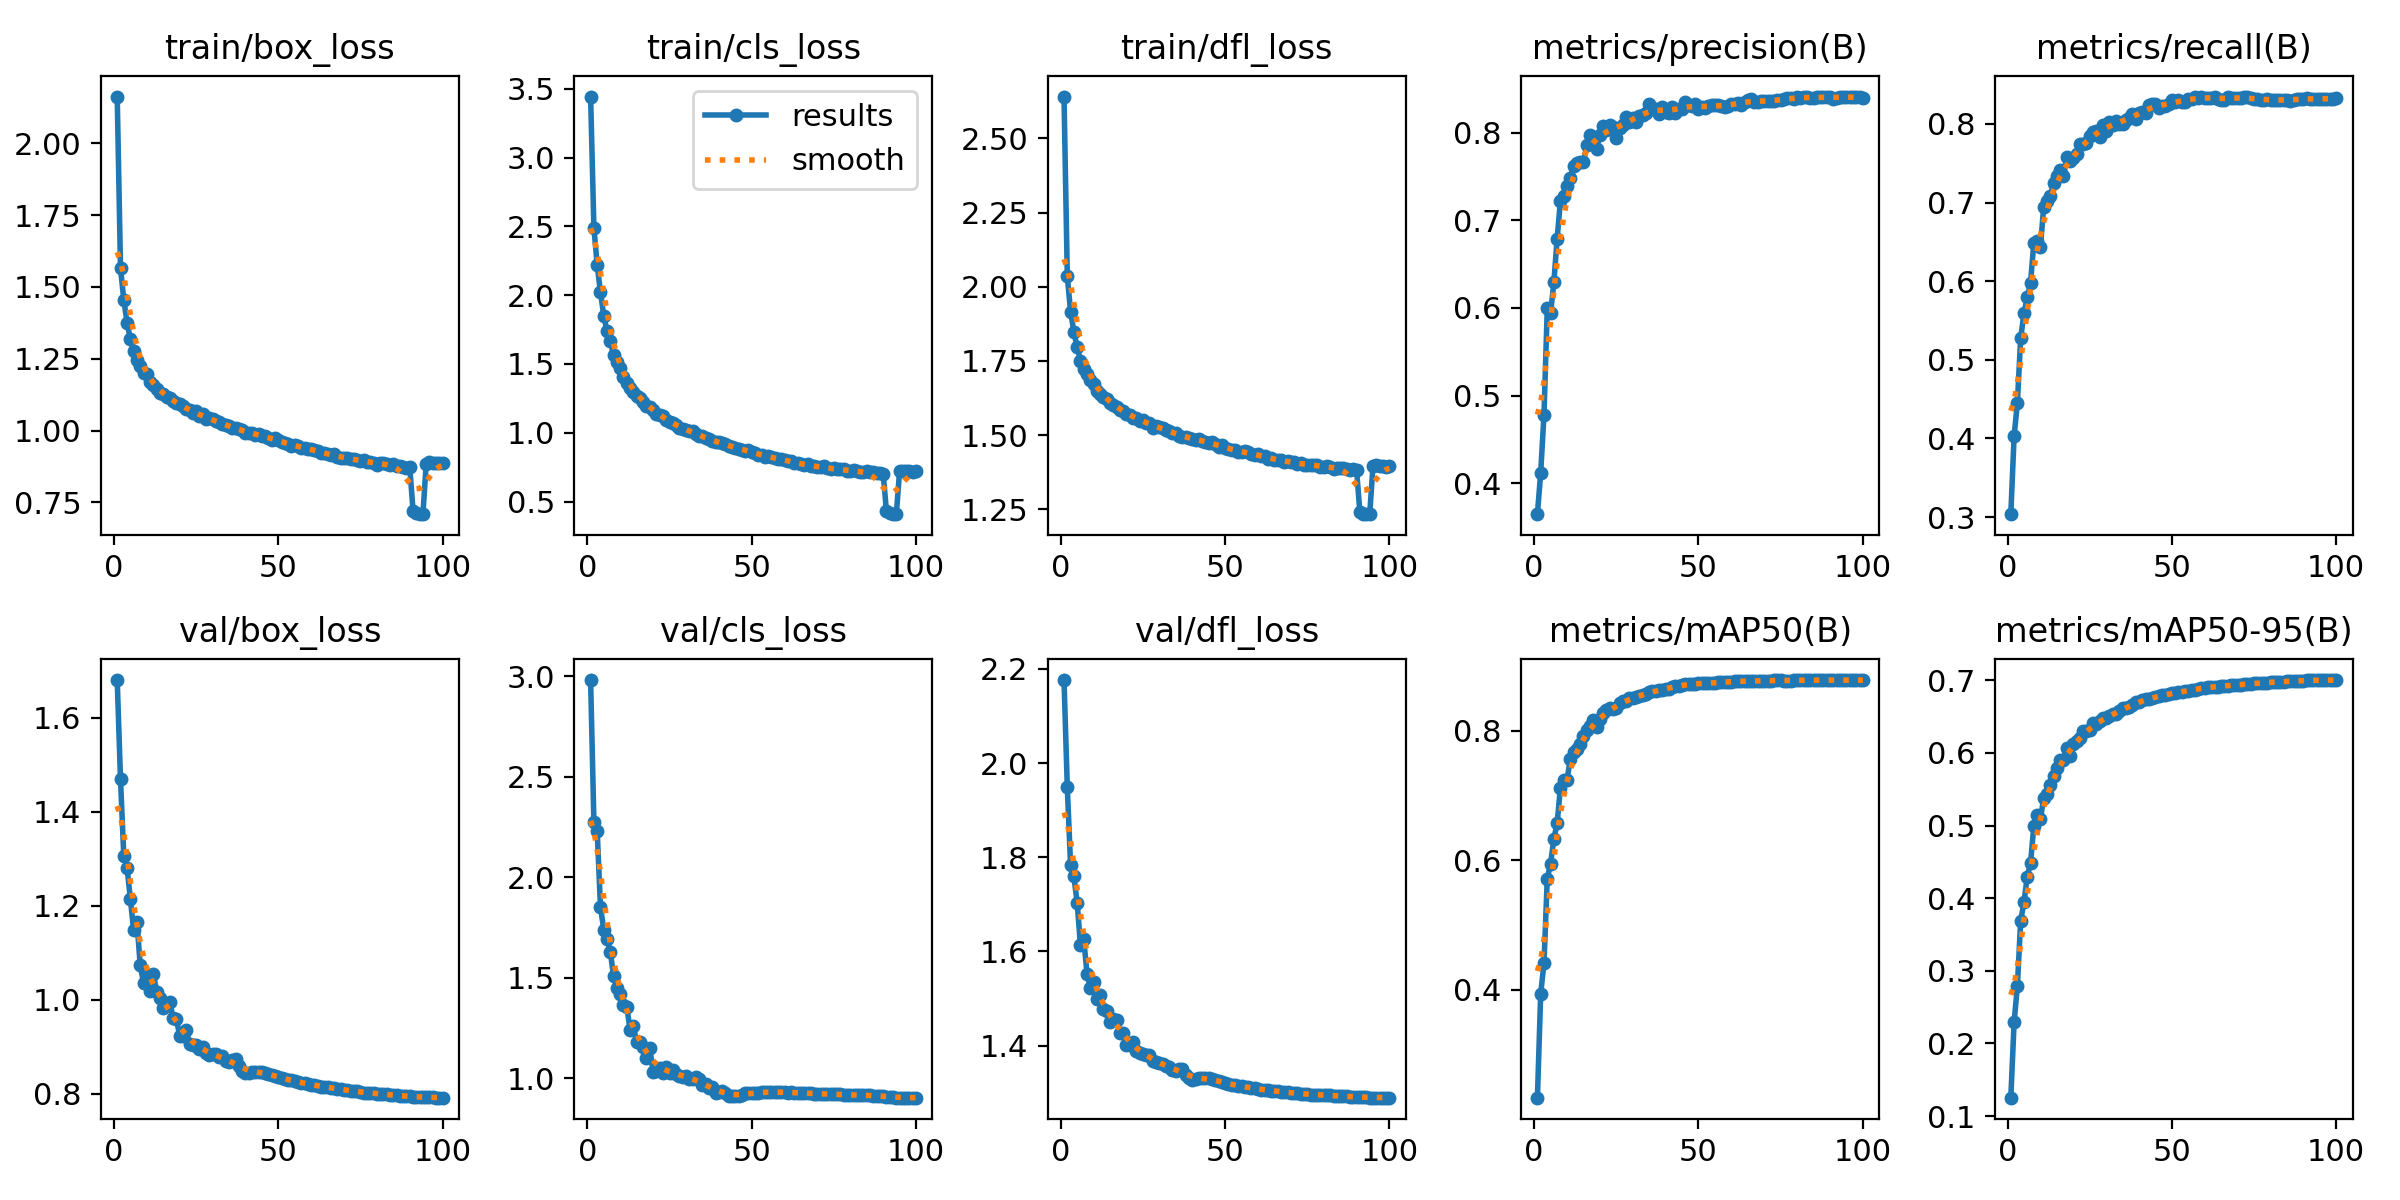

Data behind this chart, as committed beside it:
epoch, time, train/box_loss, train/cls_loss, train/dfl_loss, metrics/precision(B), metrics/recall(B), metrics/mAP50(B), metrics/mAP50-95(B), val/box_loss, val/cls_loss, val/dfl_loss, lr/pg0, lr/pg1, lr/pg2
1, 158.6, 2.163, 3.443, 2.641, 0.3648, 0.3038, 0.2331, 0.1254, 1.68, 2.981, 2.176, 0.06706, 0.0003328, 0.0003328
2, 277.4, 1.565, 2.489, 2.035, 0.4121, 0.4026, 0.3939, 0.2291, 1.469, 2.275, 1.948, 0.03406, 0.0006659, 0.0006659
3, 394.3, 1.456, 2.219, 1.916, 0.4781, 0.4457, 0.4413, 0.2792, 1.306, 2.229, 1.783, 0.001055, 0.0009985, 0.0009985
4, 510.7, 1.375, 2.021, 1.848, 0.5994, 0.5276, 0.5718, 0.3687, 1.281, 1.851, 1.76, 0.0009978, 0.0009978, 0.0009978
5, 627.4, 1.319, 1.851, 1.796, 0.5939, 0.559, 0.5948, 0.3948, 1.214, 1.74, 1.703, 0.0009961, 0.0009961, 0.0009961
6, 741.9, 1.276, 1.736, 1.751, 0.629, 0.5793, 0.6331, 0.4294, 1.149, 1.694, 1.614, 0.0009939, 0.0009939, 0.0009939
7, 855.6, 1.245, 1.664, 1.723, 0.6788, 0.598, 0.6571, 0.4482, 1.166, 1.628, 1.626, 0.0009912, 0.0009912, 0.0009912
8, 970.9, 1.224, 1.562, 1.705, 0.7222, 0.6489, 0.7124, 0.499, 1.073, 1.506, 1.553, 0.0009881, 0.0009881, 0.0009881
9, 1086, 1.202, 1.512, 1.684, 0.7273, 0.6516, 0.7239, 0.5143, 1.036, 1.449, 1.523, 0.0009844, 0.0009844, 0.0009844
10, 1201, 1.197, 1.469, 1.671, 0.7389, 0.6432, 0.7244, 0.5084, 1.052, 1.42, 1.535, 0.0009803, 0.0009803, 0.0009803
11, 1315, 1.169, 1.405, 1.649, 0.7487, 0.6943, 0.7563, 0.5381, 1.018, 1.366, 1.5, 0.0009758, 0.0009758, 0.0009758
12, 1429, 1.16, 1.36, 1.639, 0.7618, 0.7021, 0.7673, 0.5436, 1.055, 1.356, 1.508, 0.0009707, 0.0009707, 0.0009707
13, 1544, 1.145, 1.329, 1.628, 0.7654, 0.7081, 0.7721, 0.556, 1.017, 1.242, 1.478, 0.0009652, 0.0009652, 0.0009652
14, 1659, 1.132, 1.295, 1.621, 0.7665, 0.7247, 0.7803, 0.5678, 1.004, 1.262, 1.474, 0.0009593, 0.0009593, 0.0009593
15, 1773, 1.128, 1.265, 1.607, 0.7659, 0.7343, 0.7915, 0.5794, 0.9821, 1.18, 1.45, 0.0009529, 0.0009529, 0.0009529
16, 1889, 1.117, 1.253, 1.602, 0.7855, 0.7409, 0.8013, 0.5907, 0.9886, 1.18, 1.457, 0.000946, 0.000946, 0.000946
17, 2005, 1.114, 1.223, 1.596, 0.7966, 0.7334, 0.807, 0.5908, 0.994, 1.155, 1.456, 0.0009388, 0.0009388, 0.0009388
18, 2121, 1.102, 1.198, 1.584, 0.7933, 0.7581, 0.8172, 0.6061, 0.9621, 1.101, 1.427, 0.0009311, 0.0009311, 0.0009311
19, 2237, 1.095, 1.187, 1.582, 0.7818, 0.7529, 0.8061, 0.5955, 0.96, 1.151, 1.426, 0.0009229, 0.0009229, 0.0009229
20, 2352, 1.091, 1.165, 1.573, 0.7971, 0.7566, 0.8191, 0.6118, 0.9226, 1.031, 1.402, 0.0009144, 0.0009144, 0.0009144
21, 2467, 1.085, 1.138, 1.567, 0.8075, 0.7611, 0.827, 0.6164, 0.9222, 1.036, 1.401, 0.0009055, 0.0009055, 0.0009055
22, 2581, 1.075, 1.127, 1.558, 0.8027, 0.7741, 0.8325, 0.6202, 0.9347, 1.05, 1.408, 0.0008961, 0.0008961, 0.0008961
23, 2695, 1.072, 1.12, 1.559, 0.8081, 0.7741, 0.8353, 0.6299, 0.9048, 1.028, 1.389, 0.0008864, 0.0008864, 0.0008864
24, 2810, 1.06, 1.092, 1.549, 0.8064, 0.776, 0.8339, 0.6304, 0.903, 1.055, 1.385, 0.0008763, 0.0008763, 0.0008763
25, 2925, 1.067, 1.075, 1.551, 0.7942, 0.7846, 0.8359, 0.6314, 0.9038, 1.025, 1.383, 0.0008658, 0.0008658, 0.0008658
26, 3041, 1.052, 1.068, 1.541, 0.8057, 0.7897, 0.8433, 0.6412, 0.8954, 1.042, 1.38, 0.000855, 0.000855, 0.000855
27, 3156, 1.057, 1.057, 1.539, 0.8082, 0.7909, 0.8454, 0.6402, 0.8984, 1.02, 1.38, 0.0008439, 0.0008439, 0.0008439
28, 3271, 1.039, 1.034, 1.525, 0.8181, 0.7836, 0.8468, 0.6438, 0.8872, 1.013, 1.367, 0.0008323, 0.0008323, 0.0008323
29, 3385, 1.042, 1.028, 1.529, 0.812, 0.7985, 0.8515, 0.6479, 0.8824, 1.007, 1.365, 0.0008205, 0.0008205, 0.0008205
30, 3500, 1.039, 1.022, 1.526, 0.8166, 0.7906, 0.8504, 0.6474, 0.8839, 1.01, 1.362, 0.0008084, 0.0008084, 0.0008084
31, 3616, 1.032, 1.015, 1.524, 0.8119, 0.803, 0.8527, 0.6507, 0.8841, 0.9981, 1.362, 0.000796, 0.000796, 0.000796
32, 3732, 1.03, 1.013, 1.519, 0.8188, 0.7991, 0.8538, 0.6539, 0.8781, 0.9979, 1.358, 0.0007832, 0.0007832, 0.0007832
33, 3848, 1.024, 0.9913, 1.513, 0.8197, 0.8031, 0.8549, 0.6535, 0.8796, 1.006, 1.356, 0.0007702, 0.0007702, 0.0007702
34, 3963, 1.019, 0.9786, 1.507, 0.8227, 0.8, 0.8575, 0.6571, 0.8699, 0.995, 1.348, 0.000757, 0.000757, 0.000757
35, 4078, 1.018, 0.9758, 1.507, 0.8327, 0.8003, 0.8598, 0.6614, 0.8665, 0.9643, 1.347, 0.0007435, 0.0007435, 0.0007435
36, 4193, 1.009, 0.9631, 1.499, 0.8278, 0.8056, 0.8621, 0.6619, 0.8724, 0.9697, 1.35, 0.0007297, 0.0007297, 0.0007297
37, 4308, 1.008, 0.9532, 1.495, 0.8264, 0.8069, 0.8617, 0.6627, 0.8744, 0.9506, 1.351, 0.0007158, 0.0007158, 0.0007158
38, 4424, 1.005, 0.9387, 1.495, 0.8217, 0.8123, 0.8633, 0.6663, 0.8587, 0.956, 1.339, 0.0007016, 0.0007016, 0.0007016
39, 4537, 1.001, 0.9312, 1.489, 0.8292, 0.8058, 0.8638, 0.6694, 0.8475, 0.9279, 1.331, 0.0006872, 0.0006872, 0.0006872
40, 4653, 0.9934, 0.9323, 1.486, 0.823, 0.8137, 0.8646, 0.6703, 0.8446, 0.9333, 1.328, 0.0006727, 0.0006727, 0.0006727
41, 4769, 0.9919, 0.9285, 1.485, 0.8226, 0.8156, 0.8653, 0.6721, 0.8441, 0.938, 1.329, 0.000658, 0.000658, 0.000658
42, 4883, 0.9924, 0.917, 1.488, 0.8287, 0.8139, 0.8676, 0.674, 0.8471, 0.9292, 1.331, 0.0006431, 0.0006431, 0.0006431
43, 5000, 0.9849, 0.9011, 1.481, 0.8218, 0.8242, 0.869, 0.6745, 0.8463, 0.9103, 1.33, 0.0006281, 0.0006281, 0.0006281
44, 5116, 0.9869, 0.8985, 1.477, 0.8264, 0.8252, 0.8699, 0.6753, 0.8465, 0.9115, 1.332, 0.000613, 0.000613, 0.000613
45, 5233, 0.9823, 0.89, 1.475, 0.8265, 0.8254, 0.8711, 0.6763, 0.8464, 0.9102, 1.331, 0.0005978, 0.0005978, 0.0005978
46, 5349, 0.9801, 0.8842, 1.476, 0.8344, 0.82, 0.8718, 0.6782, 0.8444, 0.9097, 1.329, 0.0005824, 0.0005824, 0.0005824
47, 5465, 0.9755, 0.8775, 1.47, 0.8313, 0.8227, 0.8721, 0.6797, 0.8411, 0.9165, 1.327, 0.000567, 0.000567, 0.000567
48, 5580, 0.9685, 0.8693, 1.461, 0.8299, 0.8233, 0.8726, 0.68, 0.8404, 0.9255, 1.325, 0.0005516, 0.0005516, 0.0005516
49, 5693, 0.9734, 0.8775, 1.465, 0.832, 0.8248, 0.8731, 0.6807, 0.8386, 0.9252, 1.324, 0.0005361, 0.0005361, 0.0005361
50, 5808, 0.9659, 0.8636, 1.458, 0.8273, 0.8298, 0.8733, 0.6818, 0.8351, 0.926, 1.321, 0.0005205, 0.0005205, 0.0005205
51, 5922, 0.9599, 0.853, 1.455, 0.8286, 0.8284, 0.8733, 0.6825, 0.8334, 0.9276, 1.319, 0.000505, 0.000505, 0.000505
52, 6037, 0.9584, 0.8401, 1.451, 0.8275, 0.8301, 0.8733, 0.6834, 0.8312, 0.9275, 1.317, 0.0004895, 0.0004895, 0.0004895
53, 6151, 0.9527, 0.8371, 1.449, 0.8303, 0.8273, 0.8733, 0.6841, 0.8298, 0.9307, 1.316, 0.0004739, 0.0004739, 0.0004739
54, 6265, 0.9481, 0.8269, 1.444, 0.8318, 0.8284, 0.8739, 0.6848, 0.8282, 0.9327, 1.315, 0.0004584, 0.0004584, 0.0004584
55, 6381, 0.9492, 0.8287, 1.442, 0.8309, 0.8313, 0.8744, 0.6858, 0.8261, 0.9333, 1.314, 0.000443, 0.000443, 0.000443
56, 6495, 0.9466, 0.8246, 1.445, 0.8312, 0.8313, 0.8748, 0.6865, 0.8244, 0.9329, 1.312, 0.0004276, 0.0004276, 0.0004276
57, 6610, 0.9401, 0.815, 1.443, 0.8297, 0.8337, 0.8751, 0.6872, 0.8237, 0.9325, 1.312, 0.0004122, 0.0004122, 0.0004122
58, 6724, 0.9395, 0.8059, 1.436, 0.829, 0.8334, 0.8754, 0.6885, 0.8222, 0.9314, 1.31, 0.000397, 0.000397, 0.000397
59, 6840, 0.9369, 0.8105, 1.433, 0.8305, 0.8347, 0.8759, 0.689, 0.8209, 0.9297, 1.309, 0.0003819, 0.0003819, 0.0003819
60, 6956, 0.9357, 0.7998, 1.436, 0.8323, 0.8327, 0.8761, 0.6898, 0.8194, 0.9303, 1.308, 0.0003669, 0.0003669, 0.0003669
... 40 more rows
